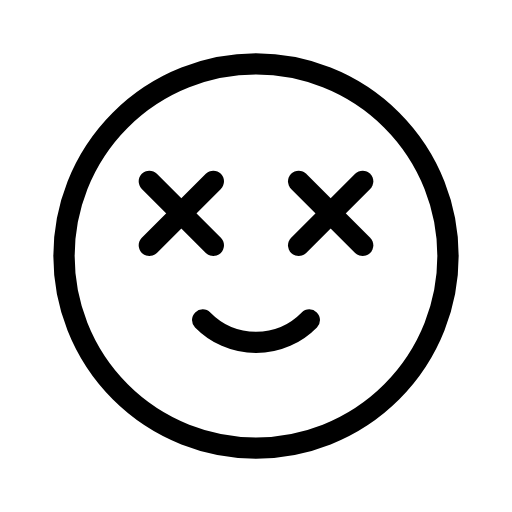
t = 0.00 s
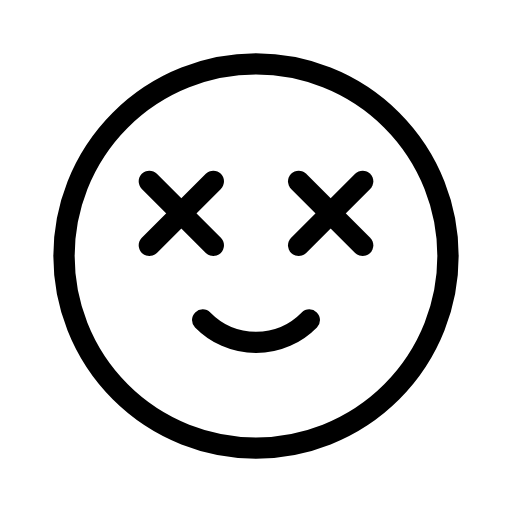
t = 0.50 s
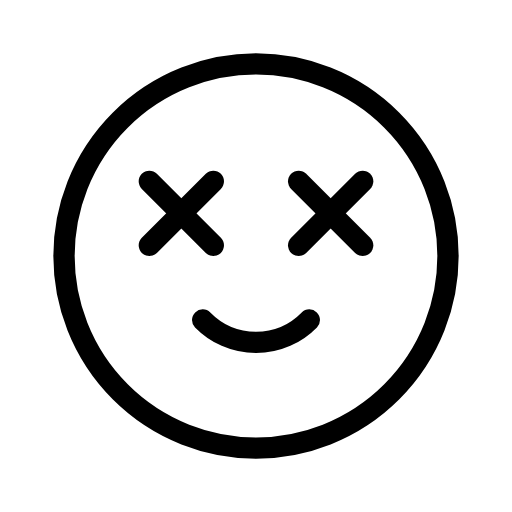
t = 1.00 s
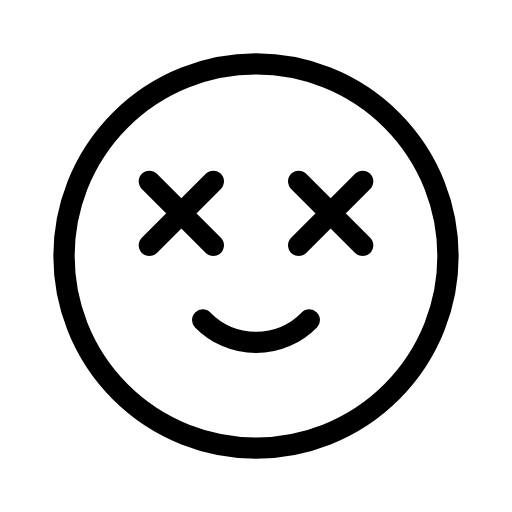
t = 1.50 s

The animated SVG that drew these frames (rendered in a browser with its animation timeline set to each time). Animation: 2 SMIL elements (animateTransform=2); one cycle of 2.00 s, repeats indefinitely.

<svg xmlns="http://www.w3.org/2000/svg" width="24" height="24" viewBox="0 0 24 24" fill="none" stroke="currentColor"
     stroke-width="1" stroke-linecap="round" stroke-linejoin="round"
     class="icon icon-tabler icons-tabler-animated icon-tabler-mood-crazy-happy">
    <path stroke="none" d="M0 0h24v24H0z" fill="none"/>
    <path d="M3 12a9 9 0 1 0 18 0a9 9 0 1 0 -18 0"/>
    <g>
        <animateTransform attributeName="transform" type="rotate" from="0 8.5 10" to="360 8.5 10" dur="2s" repeatCount="indefinite"/>
        <path d="M7 8.5l3 3"/>
        <path d="M7 11.5l3 -3"/>
    </g>
    <g>
        <animateTransform attributeName="transform" type="rotate" from="360 15.5 10" to="0 15.5 10" dur="2s" repeatCount="indefinite"/>
        <path d="M14 8.5l3 3"/>
        <path d="M14 11.5l3 -3"/>
    </g>
    <path d="M9.5 15a3.5 3.5 0 0 0 5 0"/>
</svg>
